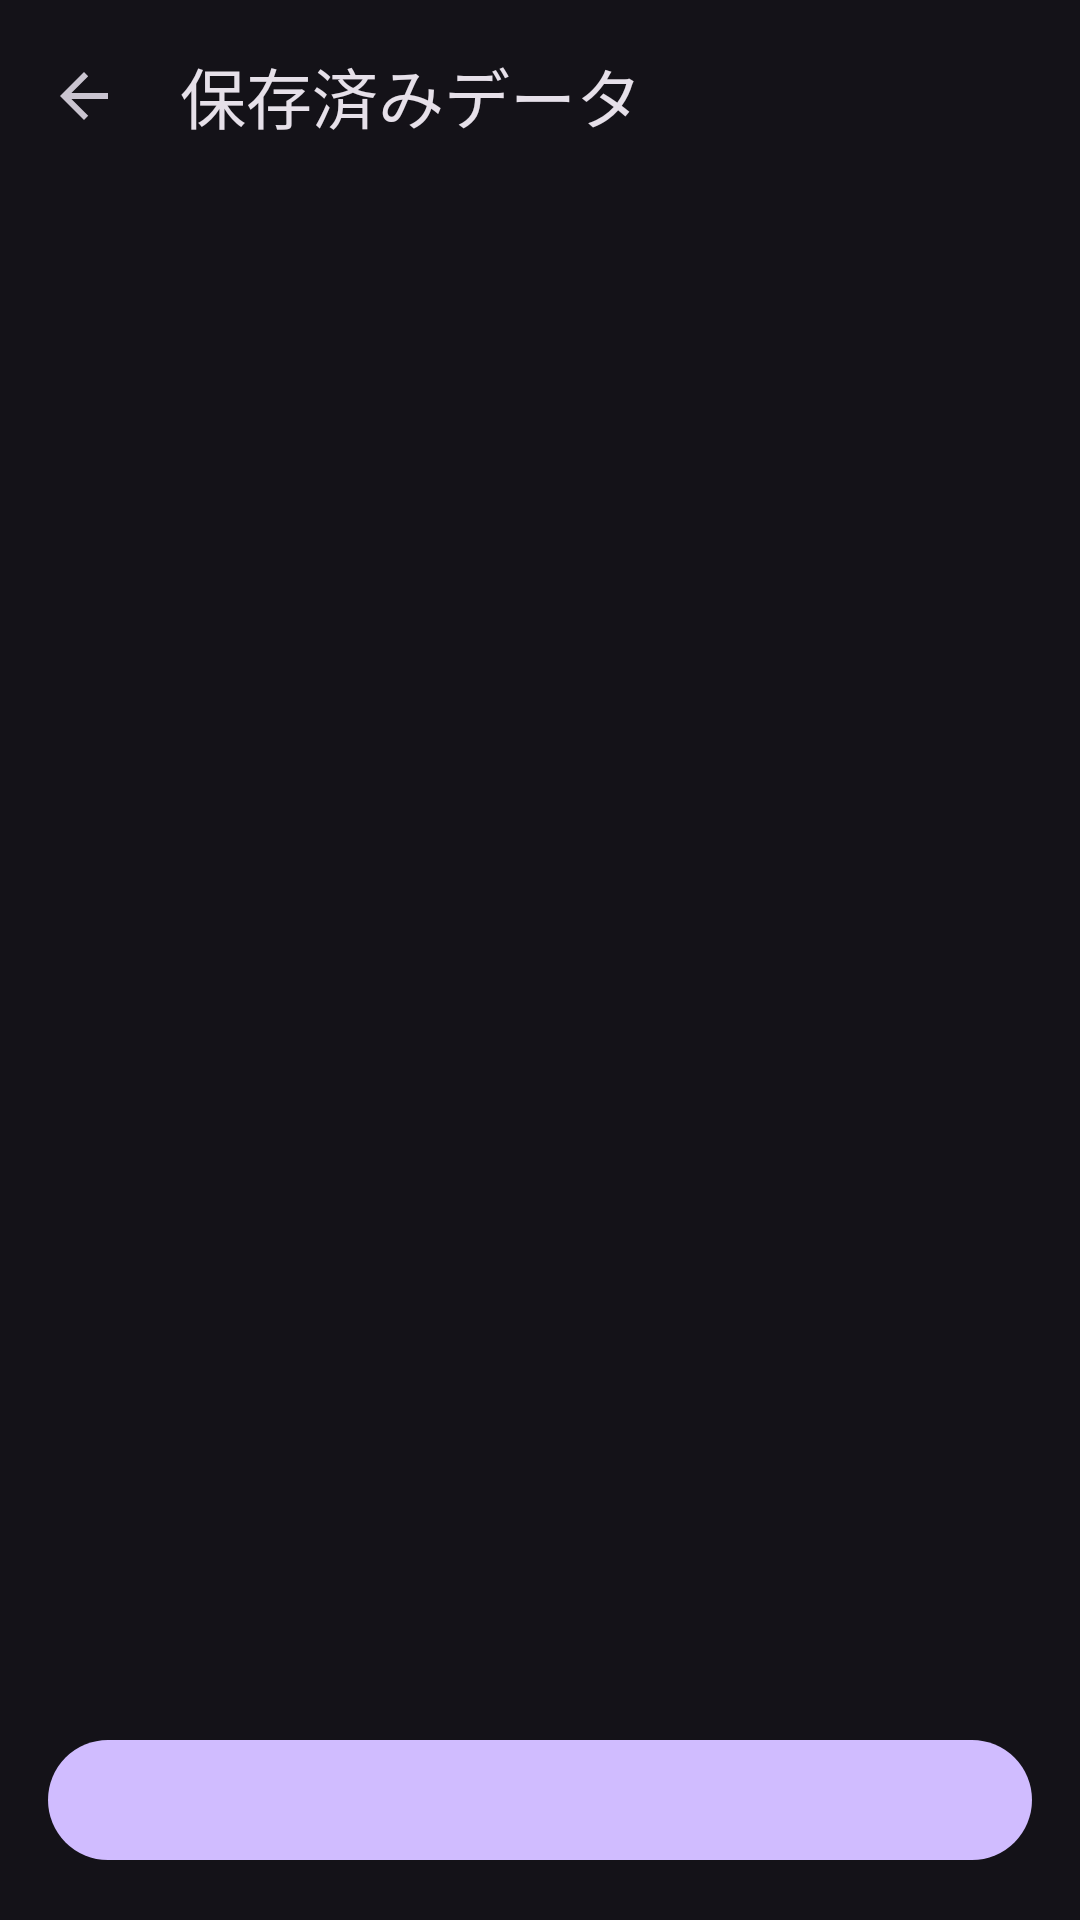

The Android layout XML behind this screen, and the referenced resources:
<!-- AndroidManifest.xml: activity theme Theme.ARCoreFetcher -->
<!-- res/layout/activity_saved_captures.xml -->
<?xml version="1.0" encoding="utf-8"?>
<LinearLayout xmlns:android="http://schemas.android.com/apk/res/android"
    xmlns:app="http://schemas.android.com/apk/res-auto"
    xmlns:tools="http://schemas.android.com/tools"
    android:id="@+id/root"
    android:layout_width="match_parent"
    android:layout_height="match_parent"
    android:orientation="vertical"
    tools:context=".SavedCapturesActivity">

    <com.google.android.material.appbar.MaterialToolbar
        android:id="@+id/toolbar"
        android:layout_width="match_parent"
        android:layout_height="wrap_content"
        app:navigationIcon="?attr/homeAsUpIndicator"
        app:title="@string/saved_list_title" />

    <TextView
        android:id="@+id/summaryText"
        android:layout_width="match_parent"
        android:layout_height="wrap_content"
        android:paddingStart="16dp"
        android:paddingTop="4dp"
        android:paddingEnd="16dp"
        android:paddingBottom="12dp"
        android:textAppearance="?attr/textAppearanceBodyMedium"
        tools:text="3 件 ・ 合計 68.4 MB" />

    <TextView
        android:id="@+id/emptyText"
        android:layout_width="match_parent"
        android:layout_height="0dp"
        android:layout_weight="1"
        android:gravity="center"
        android:padding="32dp"
        android:text="@string/saved_list_empty"
        android:textAppearance="?attr/textAppearanceBodyMedium"
        android:visibility="gone"
        tools:visibility="visible" />

    <ScrollView
        android:id="@+id/listScroll"
        android:layout_width="match_parent"
        android:layout_height="0dp"
        android:layout_weight="1">

        <LinearLayout
            android:id="@+id/listContainer"
            android:layout_width="match_parent"
            android:layout_height="wrap_content"
            android:orientation="vertical" />
    </ScrollView>

    <LinearLayout
        android:id="@+id/actionBar"
        android:layout_width="match_parent"
        android:layout_height="wrap_content"
        android:orientation="vertical"
        android:paddingStart="16dp"
        android:paddingTop="8dp"
        android:paddingEnd="16dp"
        android:paddingBottom="16dp">

        <com.google.android.material.button.MaterialButton
            android:id="@+id/selectAllButton"
            style="@style/Widget.Material3.Button.TextButton"
            android:layout_width="wrap_content"
            android:layout_height="wrap_content"
            tools:text="すべて選択" />

        <com.google.android.material.button.MaterialButton
            android:id="@+id/deleteButton"
            android:layout_width="match_parent"
            android:layout_height="wrap_content"
            android:layout_marginTop="4dp"
            tools:text="選択した 2 件を削除" />
    </LinearLayout>
</LinearLayout>
<!-- resources referenced by this layout -->
<resources>
  <string name="saved_list_empty">書き出したデータはまだありません。</string>
  <string name="saved_list_title">保存済みデータ</string>
  <style name="Theme.ARCoreFetcher" parent="Theme.Material3.Dark.NoActionBar">
          
          <item name="android:statusBarColor">@android:color/transparent</item>
          <item name="android:navigationBarColor">@android:color/transparent</item>
      </style>
</resources>
